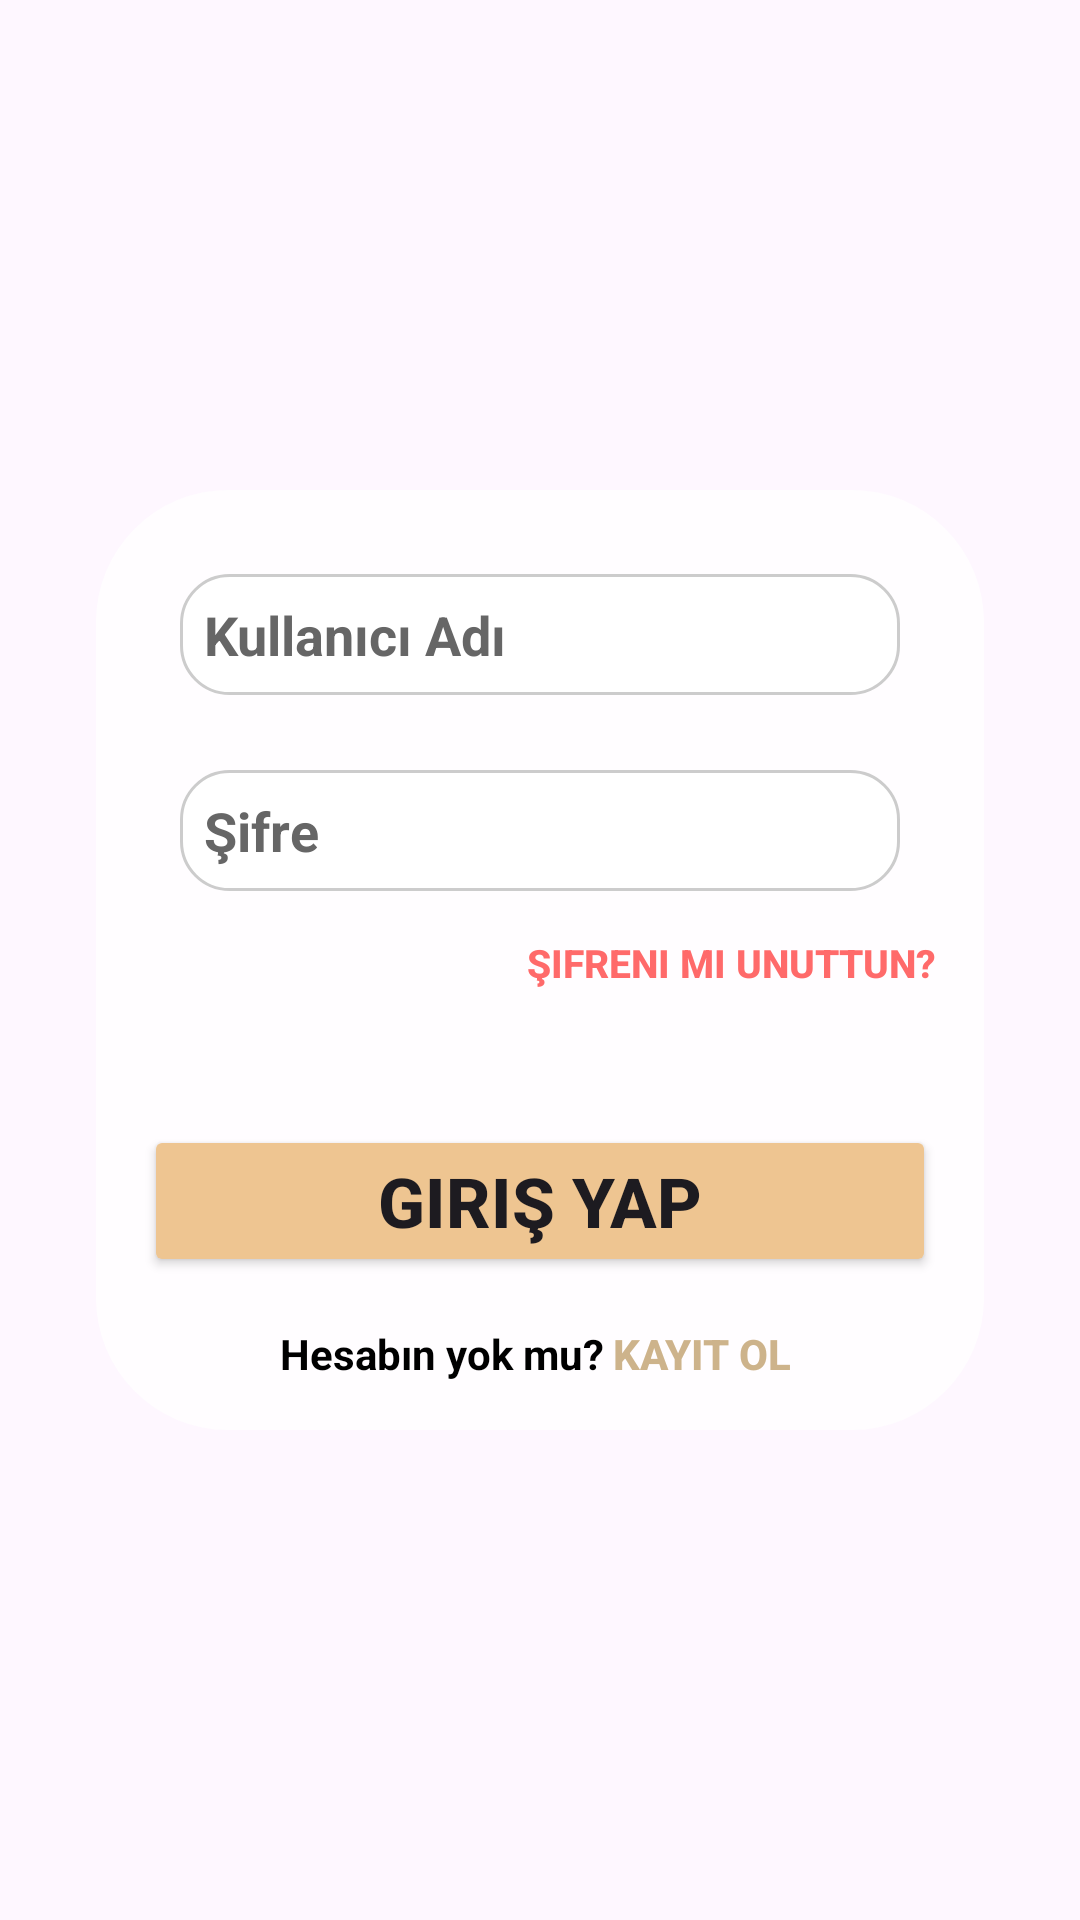

Produce the Android XML layout that renders to this screen, including the resource entries it uses.
<!-- AndroidManifest.xml: application theme Theme.IndustryProject -->
<!-- res/layout/activity_main.xml -->
<?xml version="1.0" encoding="utf-8"?>
<androidx.constraintlayout.widget.ConstraintLayout
    xmlns:android="http://schemas.android.com/apk/res/android"
    xmlns:app="http://schemas.android.com/apk/res-auto"
    xmlns:tools="http://schemas.android.com/tools"
    android:id="@+id/main"
    android:layout_width="match_parent"
    android:layout_height="match_parent"
    tools:context=".MainActivity">


    <ImageView
        android:id="@+id/login_background"
        android:layout_width="match_parent"
        android:layout_height="match_parent"
        android:scaleType="centerCrop"
        android:src="@drawable/img5"/>


    <FrameLayout
        android:layout_width="0dp"
        android:layout_height="wrap_content"
        android:layout_margin="32dp"
        app:layout_constraintTop_toTopOf="parent"
        app:layout_constraintBottom_toBottomOf="parent"
        app:layout_constraintStart_toStartOf="parent"
        app:layout_constraintEnd_toEndOf="parent"
        app:layout_constraintVertical_bias="0.5"
        android:background="@drawable/cardview_background">


            <LinearLayout
                android:layout_width="match_parent"
                android:layout_height="wrap_content"
                android:orientation="vertical"
                android:padding="16dp">

                <EditText
                    android:id="@+id/login_email"
                    android:layout_width="match_parent"
                    android:layout_height="wrap_content"
                    android:hint="Kullanıcı Adı"
                    android:textStyle="bold"
                    android:inputType="textEmailAddress"
                    android:textColorHint="#666666"
                    android:textColor="#000000"
                    android:layout_marginTop="12dp"
                    android:layout_marginStart="12dp"
                    android:layout_marginEnd="12dp"
                    android:background="@drawable/edittext_border" />

                <FrameLayout
                    android:layout_width="match_parent"
                    android:layout_height="wrap_content"
                    android:layout_marginTop="25dp"
                    android:layout_marginStart="12dp"
                    android:layout_marginEnd="12dp">

                    <EditText
                        android:id="@+id/login_password"
                        android:layout_width="match_parent"
                        android:layout_height="wrap_content"
                        android:hint="Şifre"
                        android:textStyle="bold"
                        android:inputType="textPassword"
                        android:textColorHint="#666666"
                        android:textColor="#000000"
                        android:background="@drawable/edittext_border"
                        android:paddingEnd="48dp" />

                    <ImageView
                        android:id="@+id/password_toggle"
                        android:layout_width="24dp"
                        android:layout_height="24dp"
                        android:layout_gravity="end|center_vertical"
                        android:layout_marginEnd="12dp"
                        android:contentDescription="Şifre Göster/Gizle"
                        android:src="@drawable/invisible_password" />

                </FrameLayout>





                <LinearLayout
                    android:layout_width="match_parent"
                    android:layout_height="wrap_content"
                    android:gravity="end">
                    <Button
                        android:id="@+id/forgot_password_button"
                        android:layout_width="wrap_content"
                        android:layout_height="wrap_content"
                        android:text="Şifreni mi Unuttun?"
                        android:background="@android:color/transparent"
                        android:textStyle="bold"
                        android:textColor="#ff6a6a"
                        android:textSize="13sp"/>
                </LinearLayout>

                <Button
                    android:id="@+id/login_button"
                    android:layout_width="match_parent"
                    android:layout_height="wrap_content"
                    android:text="Giriş Yap"
                    android:textSize="23sp"
                    android:textStyle="bold"
                    android:layout_marginTop="30dp"
                    android:backgroundTint="#eec591"/>



                <LinearLayout
                    android:layout_width="match_parent"
                    android:layout_height="wrap_content"
                    android:orientation="horizontal"
                    android:gravity="center_horizontal"
                    android:layout_marginTop="16dp">

                    <TextView
                        android:id="@+id/text_hesabin_yok_mu"
                        android:layout_width="wrap_content"
                        android:layout_height="wrap_content"
                        android:text="Hesabın yok mu?"
                        android:textColor="#000000"
                        android:textSize="14sp"
                        android:textStyle="bold"
                        android:includeFontPadding="false"
                        android:layout_marginEnd="0dp" />

                    <Button
                        android:id="@+id/btn_kayit_ol"
                        android:layout_width="65dp"
                        android:layout_height="wrap_content"
                        android:text="Kayıt Ol"
                        android:textColor="#cdb38b"
                        android:textSize="14sp"
                        android:textStyle="bold"
                        android:background="@android:color/transparent"
                        android:padding="0dp"
                        android:minWidth="0dp"
                        android:minHeight="0dp" />
                </LinearLayout>

            </LinearLayout>

    </FrameLayout>
</androidx.constraintlayout.widget.ConstraintLayout>
<!-- resources referenced by this layout -->
<resources>
  <!-- drawable cardview_background (drawable) -->
  <?xml version="1.0" encoding="utf-8"?>
  <shape xmlns:android="http://schemas.android.com/apk/res/android"
      android:shape="rectangle">
  
      <solid android:color="#CCFFFFFF"/>
  
      <corners android:radius="44dp"/>
  </shape>
  <!-- drawable edittext_border (drawable) -->
  <?xml version="1.0" encoding="utf-8"?>
  <shape xmlns:android="http://schemas.android.com/apk/res/android"
      android:shape="rectangle">
  
      <solid android:color="#FFFFFF"/> 
  
      <stroke
          android:width="1dp"
          android:color="#CCCCCC"/> 
  
      <corners android:radius="16dp"/> 
  
      <padding
          android:left="8dp"
          android:top="8dp"
          android:right="8dp"
          android:bottom="8dp"/>
  </shape>
  <style name="Theme.IndustryProject" parent="Base.Theme.IndustryProject" />
  <style name="Base.Theme.IndustryProject" parent="Theme.Material3.DayNight.NoActionBar">
          
          
      </style>
</resources>
